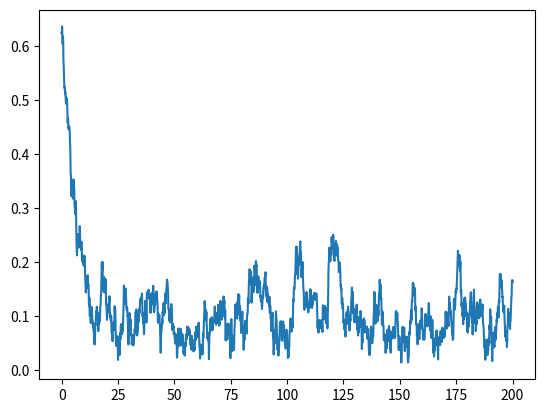

The script that saved this image:
import numpy as np
import matplotlib.pyplot as plt
from scipy import stats


def circle(vector):
    x = []
    y = []
    for angle in vector:
        x.append(np.cos(angle))
        y.append(np.sin(angle))
    plt.scatter(x, y)
    plt.axes().set_aspect( 1 )
    plt.show()


gamma = 0.5
K_c = 2*gamma
K = [K_c-0.5, K_c+0.01, K_c+0.5]
K = K[1]
N = 300
theta = np.random.uniform(-np.pi/2, +np.pi/2, size=N)
# omega = np.random.standard_cauchy(size=N)
omega = stats.cauchy.rvs(loc=0, scale=gamma, size=N)
T = 200
dt = 0.1
r = np.zeros(int(T/dt))
t = np.linspace(0, T, int(T/dt))

for j in range(int(T/dt)):
    
    for i in range(N):
        #r[j] = np.abs(np.sum(np.exp(theta)))

        theta[i] += dt*(omega[i] + ((K/N) * np.sum(np.sin(theta - theta[i]))))
    
    r[j] = np.linalg.norm([(np.sum(np.cos(theta)) / N), (np.sum(np.sin(theta)) / N)])
#circle(theta)
# temp = np.sqrt((K - K_c) / K_c)
# print(temp)
plt.plot(t, r)
plt.show()
